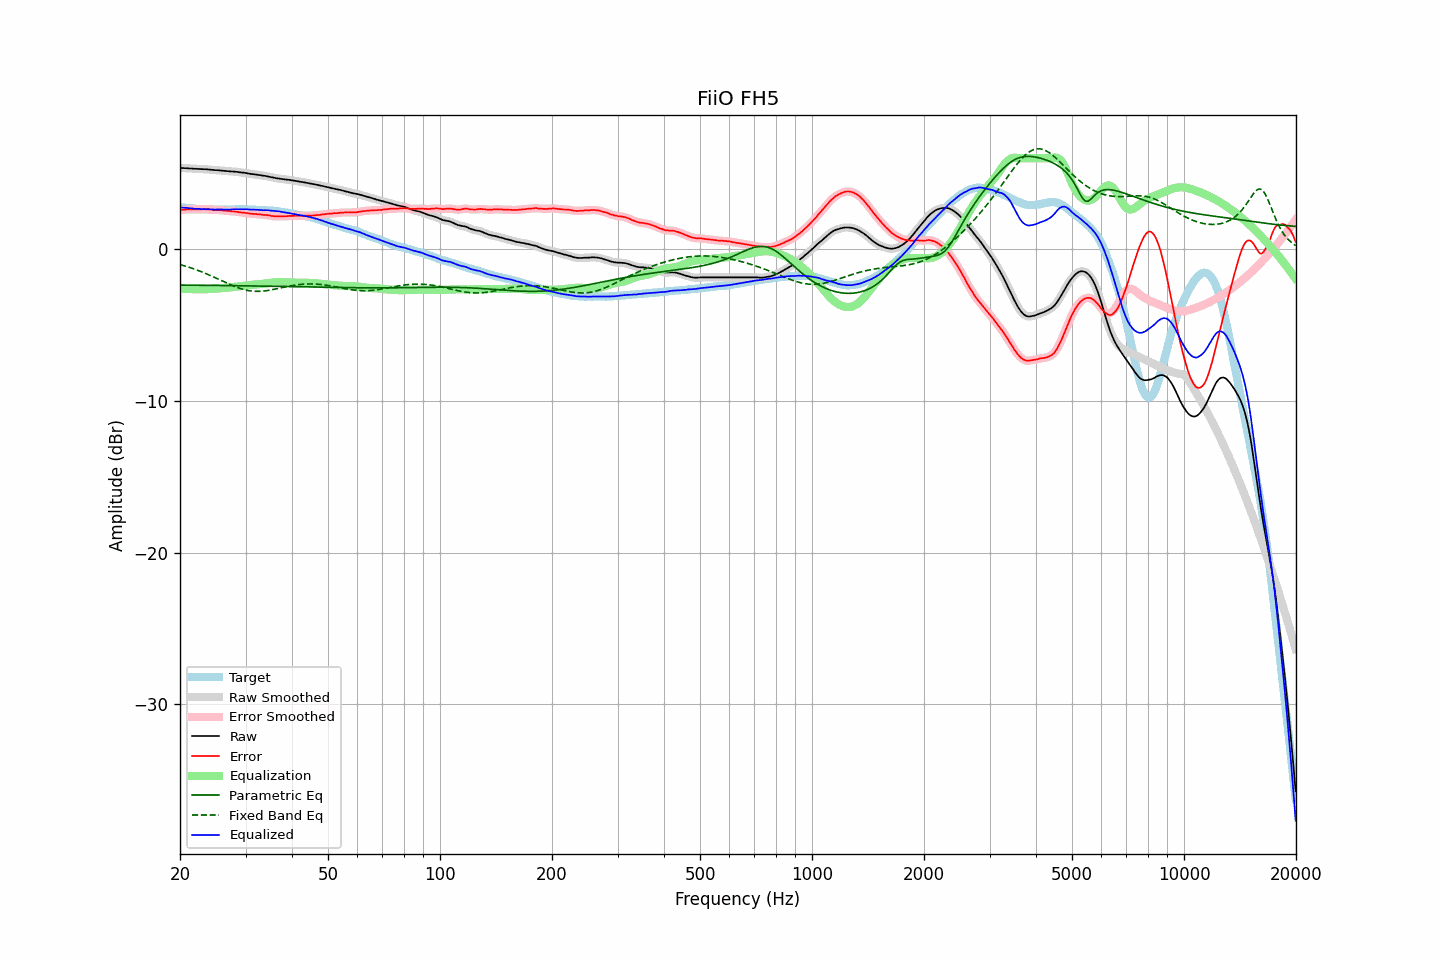

Source data for this figure (header and first rows):
frequency, raw, error, smoothed, error_smoothed, equalization, parametric_eq, fixed_band_eq, equalized_raw, equalized_smoothed, target
20.00, 5.36, 2.60, 5.36, 2.59, -2.60, -2.36, -1.01, 2.77, 2.77, 2.77
20.20, 5.35, 2.60, 5.36, 2.60, -2.60, -2.36, -1.04, 2.75, 2.76, 2.76
20.40, 5.35, 2.61, 5.35, 2.61, -2.61, -2.36, -1.07, 2.75, 2.75, 2.75
20.61, 5.34, 2.61, 5.35, 2.61, -2.61, -2.36, -1.10, 2.73, 2.74, 2.74
20.81, 5.34, 2.63, 5.34, 2.62, -2.62, -2.36, -1.13, 2.73, 2.73, 2.72
21.02, 5.33, 2.63, 5.33, 2.63, -2.62, -2.37, -1.17, 2.71, 2.71, 2.71
21.23, 5.32, 2.63, 5.33, 2.63, -2.62, -2.37, -1.20, 2.70, 2.71, 2.70
21.44, 5.32, 2.62, 5.32, 2.62, -2.63, -2.37, -1.24, 2.70, 2.69, 2.71
21.66, 5.31, 2.63, 5.31, 2.62, -2.63, -2.37, -1.27, 2.69, 2.69, 2.69
21.87, 5.30, 2.62, 5.31, 2.63, -2.63, -2.37, -1.31, 2.67, 2.68, 2.69
22.09, 5.30, 2.64, 5.30, 2.63, -2.63, -2.37, -1.35, 2.67, 2.67, 2.66
22.31, 5.29, 2.63, 5.30, 2.63, -2.63, -2.37, -1.39, 2.66, 2.66, 2.66
22.54, 5.29, 2.64, 5.29, 2.64, -2.64, -2.37, -1.43, 2.66, 2.66, 2.65
22.76, 5.28, 2.63, 5.29, 2.64, -2.64, -2.37, -1.47, 2.65, 2.65, 2.65
22.99, 5.28, 2.64, 5.28, 2.64, -2.64, -2.37, -1.51, 2.65, 2.64, 2.64
23.22, 5.27, 2.64, 5.28, 2.64, -2.64, -2.38, -1.55, 2.64, 2.64, 2.63
23.45, 5.27, 2.63, 5.27, 2.64, -2.63, -2.38, -1.60, 2.64, 2.64, 2.64
23.69, 5.26, 2.63, 5.26, 2.63, -2.63, -2.38, -1.64, 2.64, 2.64, 2.63
23.92, 5.25, 2.63, 5.26, 2.63, -2.62, -2.38, -1.69, 2.63, 2.63, 2.62
24.16, 5.24, 2.61, 5.24, 2.62, -2.62, -2.38, -1.74, 2.63, 2.63, 2.63
24.40, 5.23, 2.61, 5.23, 2.60, -2.61, -2.38, -1.78, 2.62, 2.62, 2.63
24.65, 5.22, 2.60, 5.22, 2.60, -2.60, -2.38, -1.83, 2.62, 2.62, 2.63
24.89, 5.21, 2.59, 5.22, 2.59, -2.60, -2.38, -1.88, 2.62, 2.62, 2.63
25.14, 5.21, 2.60, 5.21, 2.59, -2.59, -2.39, -1.93, 2.63, 2.62, 2.62
25.39, 5.20, 2.59, 5.20, 2.59, -2.58, -2.39, -1.98, 2.62, 2.62, 2.62
25.65, 5.19, 2.58, 5.20, 2.58, -2.57, -2.39, -2.03, 2.62, 2.62, 2.62
25.91, 5.18, 2.57, 5.18, 2.57, -2.56, -2.39, -2.08, 2.62, 2.62, 2.61
26.16, 5.17, 2.55, 5.17, 2.55, -2.56, -2.39, -2.13, 2.62, 2.62, 2.62
26.43, 5.16, 2.54, 5.16, 2.54, -2.55, -2.39, -2.18, 2.62, 2.62, 2.62
26.69, 5.15, 2.53, 5.15, 2.53, -2.54, -2.39, -2.23, 2.62, 2.62, 2.62
26.96, 5.14, 2.52, 5.14, 2.52, -2.53, -2.39, -2.27, 2.62, 2.62, 2.62
27.23, 5.13, 2.52, 5.14, 2.52, -2.52, -2.40, -2.32, 2.62, 2.62, 2.62
27.50, 5.12, 2.51, 5.13, 2.51, -2.50, -2.40, -2.37, 2.62, 2.62, 2.62
27.77, 5.12, 2.50, 5.12, 2.50, -2.49, -2.40, -2.41, 2.63, 2.63, 2.63
28.05, 5.11, 2.49, 5.11, 2.49, -2.48, -2.40, -2.45, 2.63, 2.63, 2.63
28.33, 5.10, 2.47, 5.10, 2.47, -2.47, -2.40, -2.49, 2.64, 2.64, 2.63
28.62, 5.09, 2.46, 5.09, 2.45, -2.46, -2.40, -2.53, 2.64, 2.63, 2.63
28.90, 5.07, 2.43, 5.08, 2.44, -2.44, -2.40, -2.57, 2.63, 2.63, 2.64
29.19, 5.06, 2.42, 5.07, 2.43, -2.43, -2.41, -2.60, 2.64, 2.64, 2.64
29.48, 5.05, 2.42, 5.05, 2.41, -2.41, -2.41, -2.64, 2.64, 2.64, 2.64
29.78, 5.04, 2.41, 5.04, 2.40, -2.40, -2.41, -2.66, 2.64, 2.64, 2.64
30.08, 5.02, 2.39, 5.03, 2.39, -2.39, -2.41, -2.69, 2.64, 2.64, 2.64
30.38, 5.00, 2.38, 5.00, 2.38, -2.37, -2.41, -2.71, 2.63, 2.63, 2.62
30.68, 4.98, 2.36, 4.98, 2.36, -2.36, -2.41, -2.73, 2.62, 2.62, 2.62
30.99, 4.96, 2.34, 4.97, 2.35, -2.35, -2.42, -2.75, 2.61, 2.62, 2.62
31.30, 4.95, 2.34, 4.95, 2.34, -2.34, -2.42, -2.76, 2.61, 2.61, 2.62
31.61, 4.94, 2.33, 4.94, 2.33, -2.33, -2.42, -2.77, 2.61, 2.61, 2.62
31.93, 4.92, 2.33, 4.93, 2.32, -2.32, -2.42, -2.77, 2.60, 2.61, 2.60
32.24, 4.91, 2.31, 4.91, 2.32, -2.31, -2.42, -2.78, 2.60, 2.60, 2.60
32.57, 4.89, 2.30, 4.90, 2.31, -2.30, -2.42, -2.77, 2.59, 2.60, 2.59
32.89, 4.88, 2.30, 4.88, 2.29, -2.29, -2.43, -2.77, 2.59, 2.59, 2.59
33.22, 4.86, 2.28, 4.86, 2.28, -2.28, -2.43, -2.76, 2.58, 2.58, 2.59
33.55, 4.84, 2.26, 4.85, 2.27, -2.27, -2.43, -2.75, 2.57, 2.58, 2.58
33.89, 4.83, 2.26, 4.83, 2.26, -2.26, -2.43, -2.74, 2.58, 2.57, 2.57
34.23, 4.81, 2.26, 4.81, 2.25, -2.24, -2.43, -2.73, 2.57, 2.57, 2.56
34.57, 4.79, 2.24, 4.79, 2.24, -2.23, -2.44, -2.71, 2.57, 2.56, 2.56
34.92, 4.76, 2.22, 4.77, 2.22, -2.21, -2.44, -2.69, 2.55, 2.55, 2.54
35.27, 4.74, 2.19, 4.75, 2.20, -2.20, -2.44, -2.67, 2.54, 2.54, 2.56
35.62, 4.72, 2.19, 4.72, 2.18, -2.19, -2.44, -2.65, 2.53, 2.53, 2.54
35.97, 4.70, 2.17, 4.70, 2.17, -2.18, -2.44, -2.63, 2.52, 2.52, 2.53
... 635 more rows
